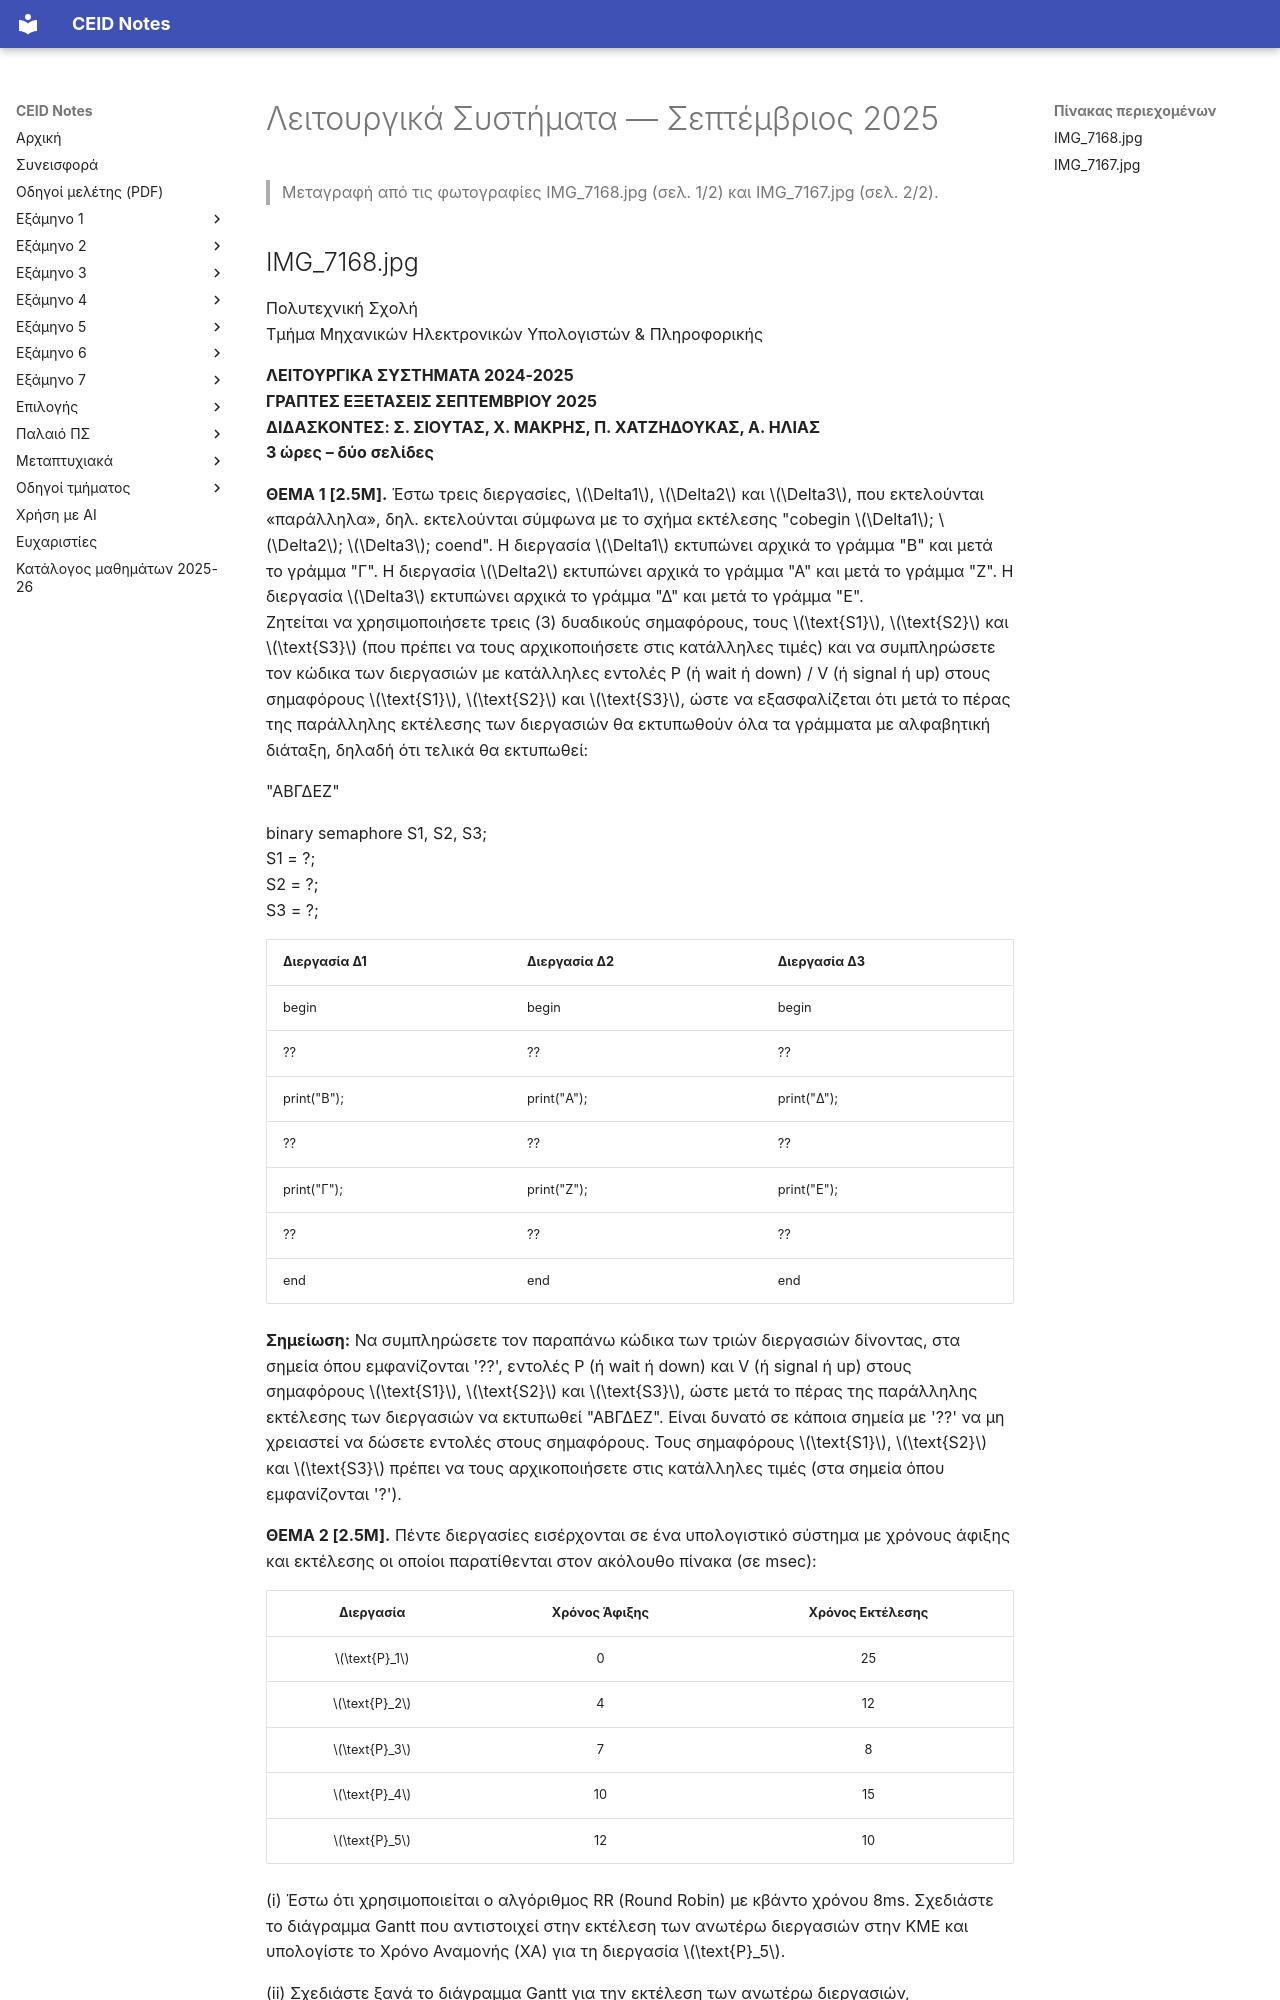

repository: kdngiorgos/ceid-notes · page: Semesters/Semester 5 (5ο Εξάμηνο)/Λειτουργικά Συστήματα - CEID_24Y330/Previous Exams/2025-09.html · generator: mkdocs

---
course: CEID_24Y330
session: 2025-09
label: Σεπτέμβριος 2025
sources:
- IMG_7168.jpg
- IMG_7167.jpg
- IMG_7449.png
format: open
duration_min: 180
notes: Γραπτές εξετάσεις Σεπτεμβρίου 2025 («3 ώρες – δύο σελίδες»)· Θέματα 1–4 (2,5 μονάδες το καθένα). Το IMG_7449.png (Ερώτημα 2 [2,5Μ], πολλαπλής επιλογής) δεν έχει ημερομηνία και δεν είναι το Θέμα 2 αυτής της εξέτασης (διαφορετικά δεδομένα — 4 διεργασίες, RR με κβάντο 4)· περιέχει χειρόγραφες σημειώσεις φοιτητή και δεν μεταγράφεται εδώ.
transcription: verbatim
solutions: ai-unverified
---
# Λειτουργικά Συστήματα — Σεπτέμβριος 2025

> Μεταγραφή από τις φωτογραφίες IMG_7168.jpg (σελ. 1/2) και IMG_7167.jpg (σελ. 2/2).

## IMG_7168.jpg

Πολυτεχνική Σχολή  
Τμήμα Μηχανικών Ηλεκτρονικών Υπολογιστών & Πληροφορικής

**ΛΕΙΤΟΥΡΓΙΚΑ ΣΥΣΤΗΜΑΤΑ 2024-2025**  
**ΓΡΑΠΤΕΣ ΕΞΕΤΑΣΕΙΣ ΣΕΠΤΕΜΒΡΙΟΥ 2025**  
**ΔΙΔΑΣΚΟΝΤΕΣ: Σ. ΣΙΟΥΤΑΣ, Χ. ΜΑΚΡΗΣ, Π. ΧΑΤΖΗΔΟΥΚΑΣ, Α. ΗΛΙΑΣ**  
**3 ώρες – δύο σελίδες**

**ΘΕΜΑ 1 [2.5Μ].** Έστω τρεις διεργασίες, $\Delta1$, $\Delta2$ και $\Delta3$, που εκτελούνται «παράλληλα», δηλ. εκτελούνται σύμφωνα με το σχήμα εκτέλεσης "cobegin $\Delta1$; $\Delta2$; $\Delta3$; coend". Η διεργασία $\Delta1$ εκτυπώνει αρχικά το γράμμα "Β" και μετά το γράμμα "Γ". Η διεργασία $\Delta2$ εκτυπώνει αρχικά το γράμμα "Α" και μετά το γράμμα "Ζ". Η διεργασία $\Delta3$ εκτυπώνει αρχικά το γράμμα "Δ" και μετά το γράμμα "Ε".  
Ζητείται να χρησιμοποιήσετε τρεις (3) δυαδικούς σημαφόρους, τους $\text{S1}$, $\text{S2}$ και $\text{S3}$ (που πρέπει να τους αρχικοποιήσετε στις κατάλληλες τιμές) και να συμπληρώσετε τον κώδικα των διεργασιών με κατάλληλες εντολές P (ή wait ή down) / V (ή signal ή up) στους σημαφόρους $\text{S1}$, $\text{S2}$ και $\text{S3}$, ώστε να εξασφαλίζεται ότι μετά το πέρας της παράλληλης εκτέλεσης των διεργασιών θα εκτυπωθούν όλα τα γράμματα με αλφαβητική διάταξη, δηλαδή ότι τελικά θα εκτυπωθεί:

"ΑΒΓΔΕΖ"

binary semaphore S1, S2, S3;  
S1 = ?;  
S2 = ?;  
S3 = ?;

| Διεργασία Δ1 | Διεργασία Δ2 | Διεργασία Δ3 |
| :--- | :--- | :--- |
| begin | begin | begin |
| ?? | ?? | ?? |
| print("Β"); | print("Α"); | print("Δ"); |
| ?? | ?? | ?? |
| print("Γ"); | print("Ζ"); | print("Ε"); |
| ?? | ?? | ?? |
| end | end | end |

**Σημείωση:** Να συμπληρώσετε τον παραπάνω κώδικα των τριών διεργασιών δίνοντας, στα σημεία όπου εμφανίζονται '??', εντολές P (ή wait ή down) και V (ή signal ή up) στους σημαφόρους $\text{S1}$, $\text{S2}$ και $\text{S3}$, ώστε μετά το πέρας της παράλληλης εκτέλεσης των διεργασιών να εκτυπωθεί "ΑΒΓΔΕΖ". Είναι δυνατό σε κάποια σημεία με '??' να μη χρειαστεί να δώσετε εντολές στους σημαφόρους. Τους σημαφόρους $\text{S1}$, $\text{S2}$ και $\text{S3}$ πρέπει να τους αρχικοποιήσετε στις κατάλληλες τιμές (στα σημεία όπου εμφανίζονται '?').

**ΘΕΜΑ 2 [2.5Μ].** Πέντε διεργασίες εισέρχονται σε ένα υπολογιστικό σύστημα με χρόνους άφιξης και εκτέλεσης οι οποίοι παρατίθενται στον ακόλουθο πίνακα (σε msec):

| Διεργασία | Χρόνος Άφιξης | Χρόνος Εκτέλεσης |
| :---: | :---: | :---: |
| $\text{P}_1$ | 0 | 25 |
| $\text{P}_2$ | 4 | 12 |
| $\text{P}_3$ | 7 | 8 |
| $\text{P}_4$ | 10 | 15 |
| $\text{P}_5$ | 12 | 10 |

(i) Έστω ότι χρησιμοποιείται ο αλγόριθμος RR (Round Robin) με κβάντο χρόνου 8ms. Σχεδιάστε το διάγραμμα Gantt που αντιστοιχεί στην εκτέλεση των ανωτέρω διεργασιών στην ΚΜΕ και υπολογίστε το Χρόνο Αναμονής (ΧΑ) για τη διεργασία $\text{P}_5$.

(ii) Σχεδιάστε ξανά το διάγραμμα Gantt για την εκτέλεση των ανωτέρω διεργασιών, υποθέτοντας τώρα ότι χρησιμοποιείται ο αλγόριθμος SRTF (Shortest Remaining Time First), και υπολογίστε εκ νέου το Χρόνο Αναμονής (ΧΑ) για τη διεργασία $\text{P}_5$.

1
